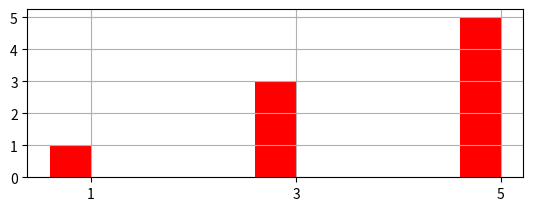

Source code (Python): (Note: this script raises an exception after producing the figure.)
import matplotlib.pyplot as plt
import numpy as np

def showList(data_lists):
    data_num=len(data_lists)
    plt.figure()
    for i,data_list in enumerate(data_lists):
        data_length=len(data_list)
        p=plt.subplot(data_num,1,i+1)
        p.bar(np.arange(data_length), data_list, color='r', width=0.2)
        plt.xticks(np.arange(data_length) + 0.1, data_list)  # Translation
        # plt.yticks(num_list)
        plt.grid(True)
        plt.hold()
        # plt.title("sort")
    plt.show()

if __name__=="__main__":
    a=[1,3,5]
    b=[2,4,3,6]
    data_lists=[]
    data_lists.append(a)
    data_lists.append(b)
    showList(data_lists)
